Run: headless pygame with SDL's dummy video driver; simulated clock (each Clock.tick advances the game by its frame time, no real sleeping); random seed 0; keys injected as events and as key.get_pressed() state; no mouse input.
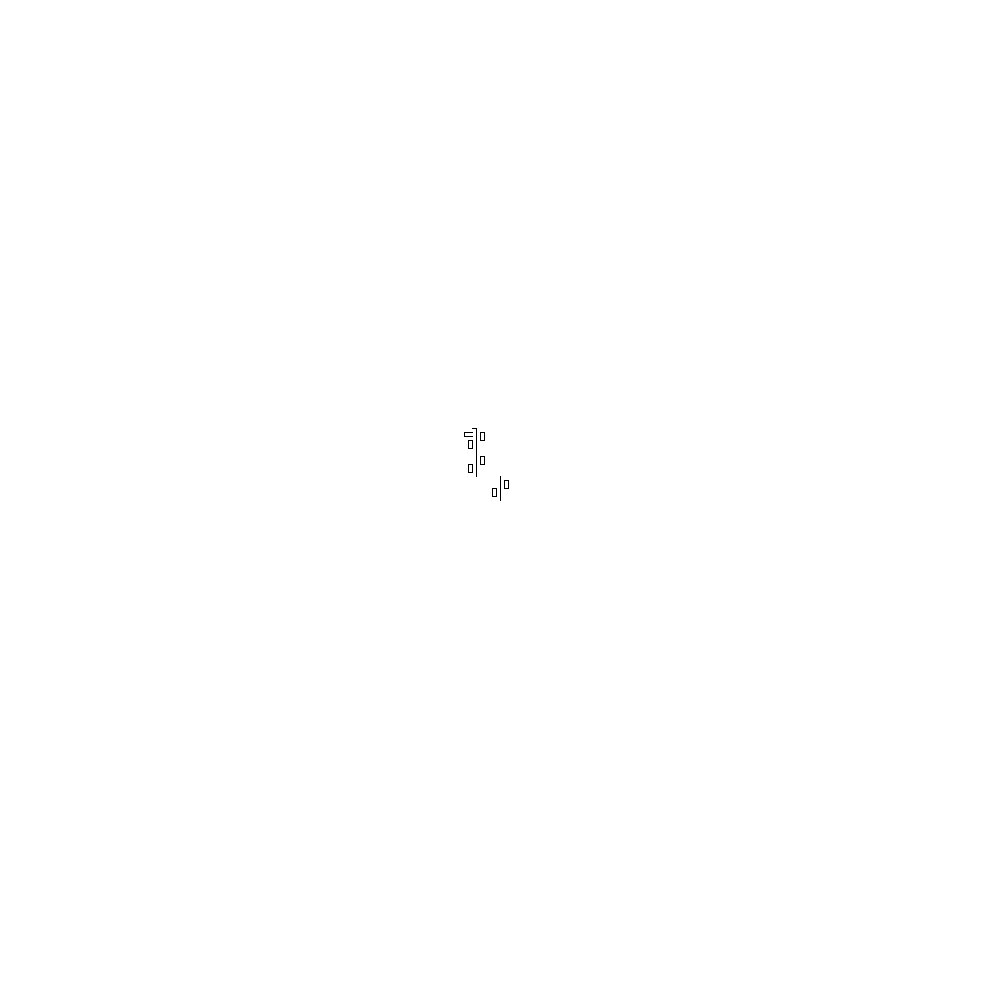
Frame 1 of 4 · flips 1–60 · no input
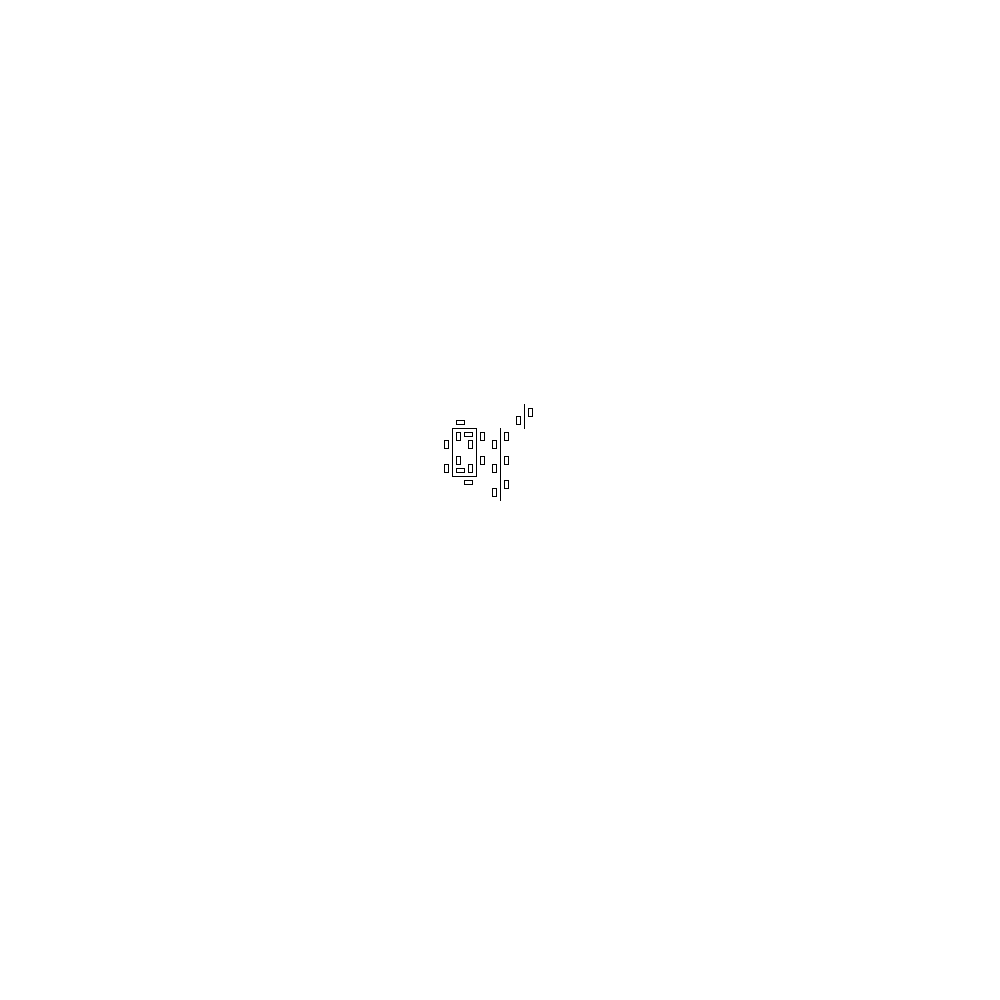
Frame 2 of 4 · flips 61–180 · tapped SPACE, RETURN · held RIGHT (→), D
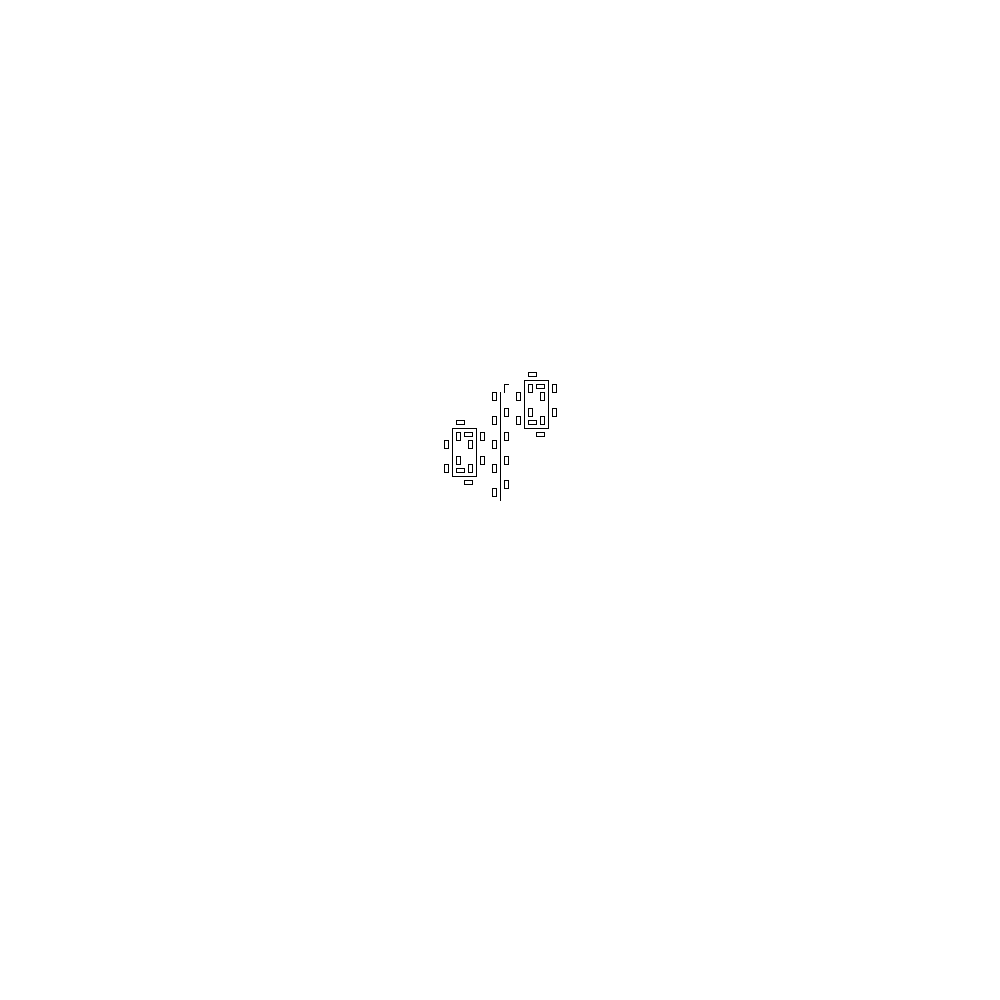
Frame 3 of 4 · flips 181–300 · held DOWN (↓), S
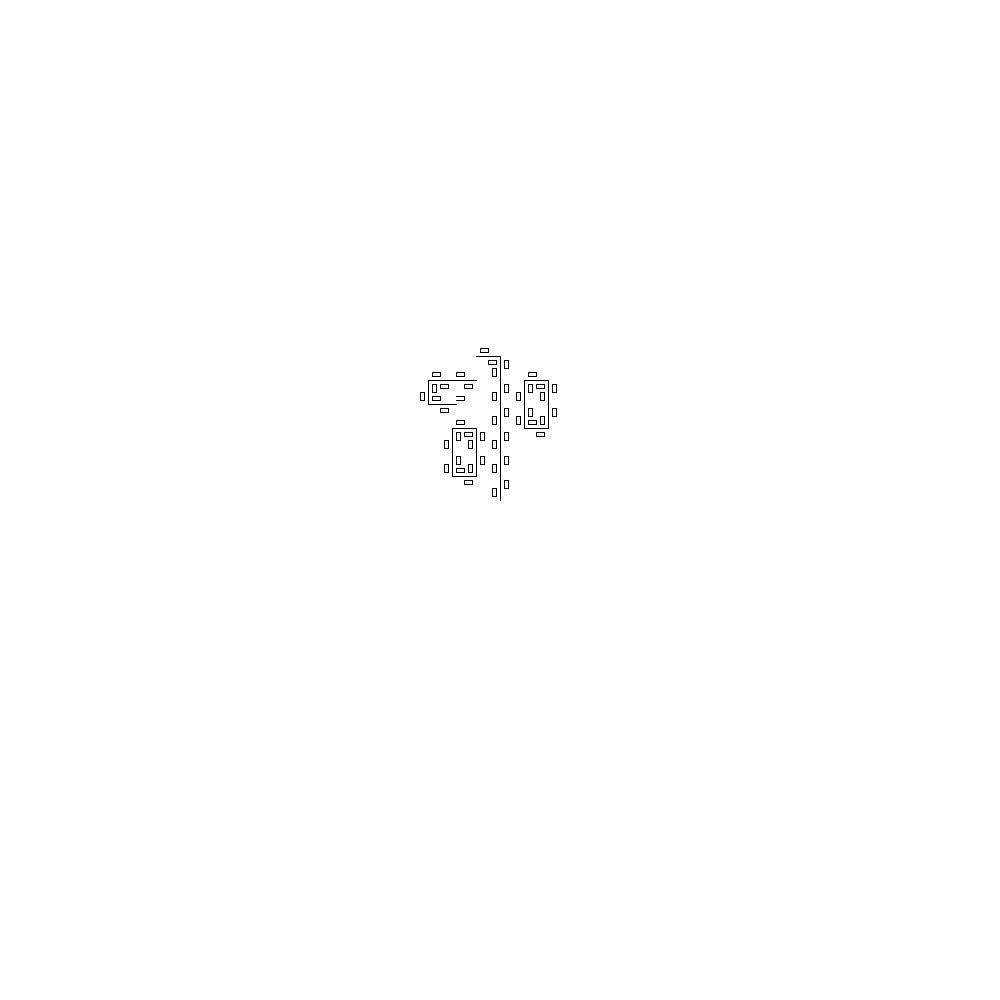
Frame 4 of 4 · flips 301–420 · held LEFT (←), A, UP (↑), W

The pygame program that drew these frames:

import pygame
import math
import random

DRAW_FORWARD = "F"
MOVE_FORWARD = "f"
PLUS = "+"
MINUS = "-"
BRANCH_OPEN = "["
BRANCH_CLOSE = "]"

START_POINT = (50, 50)

STEP_LENGTH = 4

WIDTH = 11000 / 5
HEIGHT = 8000 / 5

class Position:
    def __init__(self, x, y, heading):
        self.x = x
        self.y = y
        self.heading = heading

class Rule:
    def __init__(self, sequence, probability=1):
        self.sequence = sequence
        self.probability = probability


def generate(n, initiator, rules):
    if n == 0:
        return initiator
    else:
        next = ""
        for c in initiator:
            if c in rules.keys():

                options = rules[c]

                if len(options) == 1:
                    next += rules[c][0].sequence
                else:
                    weights = [rule.probability for rule in options]
                    next += random.choices(rules[c], weights)[0].sequence
            else:
                next += c

        return generate(n-1, next, rules)

def polar_to_cart(position, r):
    x = r * math.cos(math.radians(position.heading))
    y = r * math.sin(math.radians(position.heading))
    return Position(position.x + x, position.y + y, position.heading)

def render(path, angle):
    white = (255, 255, 255)
    black = (0,0,0)

    size = width, height = 1000, 1000
    pygame.init()

    screen = pygame.display.set_mode((width, height))
    # set the pygame window name
    pygame.display.set_caption('Render')

    screen.fill(white)

    startx = width / 2
    starty = height / 2
    startheading = -90

    # Define line size
    linesize = 1

    oldpos = Position(startx, starty, startheading)
    
    stack = []

    for c in path:
        if c.isupper():
            newpos = polar_to_cart(oldpos, STEP_LENGTH)
            pygame.draw.line(screen, black, (oldpos.x, oldpos.y), (newpos.x, newpos.y), linesize)
            pygame.display.flip()
            oldpos = newpos
        if c.islower():
            oldpos = polar_to_cart(oldpos, STEP_LENGTH)
        elif c == PLUS:
            oldpos = Position(oldpos.x, oldpos.y, oldpos.heading - angle)
        elif c == MINUS:
             oldpos = Position(oldpos.x, oldpos.y, oldpos.heading + angle)
        elif c == BRANCH_OPEN:
            stack.append(oldpos)
        elif c == BRANCH_CLOSE:
            dest = stack.pop()
            oldpos = dest

    while True :
        # copying the image surface object
        # to the display surface object at
        # (0, 0) coordinate.
        #display_surface.blit(crop, (0, 0))
    
        # iterate over the list of Event objects
        # that was returned by pygame.event.get() method.
        for event in pygame.event.get() :
    
            # if event object type is QUIT
            # then quitting the pygame
            # and program both.
            if event.type == pygame.QUIT :
    
                # deactivates the pygame library
                pygame.quit()
    
                # quit the program.
                quit()
    
            # Draws the surface object to the screen.  
            pygame.display.update() 



def run():
    #path = generate(4, "L", {"L":"L+R++R-L--LL-R+", "R":"-L+RR++R+L--L-R"})
    #path = generate(6, "X", {"X":"F[+X][-X]FX", "F":"FF"})
    #path = generate(5, "X", {"X":"F-[[X]+X]+F[+FX]-X", "F":"FF"})

    # P1 = Rule("F[+FFF+ff+FF]F[-F]F", 0.1)
    # P2 = Rule("F[+FF]F", 0.33)
    # P3 = Rule("F[-F]Ff+f+fF", 0.54)

    P1 = Rule("F+f-FF+F+FF+Ff+FF-f+FF-F-FF-Ff-FFF")
    P2 = Rule("ffffff")

    path = generate(2, "F+F+F+F", {"F": [P1], "f":[P2]})

    print(path)
    render(path, 90)
        

if __name__ == "__main__":
    run()

    
